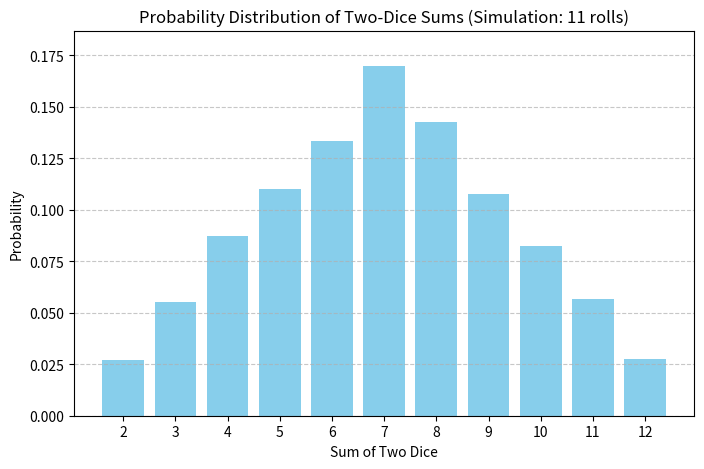

Reproduce this figure in Python.
import random
from collections import Counter
import numpy as np
import matplotlib.pyplot as plt

def simulate_rolls(n_rolls):
    """Simulate rolling two fair dice n_rolls times."""
    return [random.randint(1, 6) + random.randint(1, 6) for _ in range(n_rolls)]

def compute_probabilities(rolls):
    """Compute probability distribution from list of sums."""
    counts = Counter(rolls)
    total = len(rolls)
    # sums from 2 to 12 inclusive
    return {s: counts[s] / total for s in range(2, 13)}

def plot_distribution(probabilities):
    """Plot a bar chart of the probability distribution."""
    sums = list(sorted(probabilities.keys()))
    probs = [probabilities[s] for s in sums]
    
    plt.figure(figsize=(8, 5))
    plt.bar(sums, probs, align='center', color='skyblue')
    plt.xlabel('Sum of Two Dice')
    plt.ylabel('Probability')
    plt.title(f'Probability Distribution of Two-Dice Sums (Simulation: {sum(probabilities.values())*len(sums):.0f} rolls)')
    plt.xticks(sums)
    plt.ylim(0, max(probs) * 1.1)
    plt.grid(axis='y', linestyle='--', alpha=0.7)
    plt.show()

def find_most_likely(probabilities):
    """Return the sum(s) with the highest probability."""
    max_prob = max(probabilities.values())
    most_likely = [s for s, p in probabilities.items() if p == max_prob]
    return most_likely, max_prob

def main():
    n_rolls = 10_000
    rolls = simulate_rolls(n_rolls)
    probabilities = compute_probabilities(rolls)
    plot_distribution(probabilities)
    
    most_likely, max_p = find_most_likely(probabilities)
    print(f"Most likely sum(s): {most_likely} with estimated probability {max_p:.4f}")

if __name__ == '__main__':
    main()
